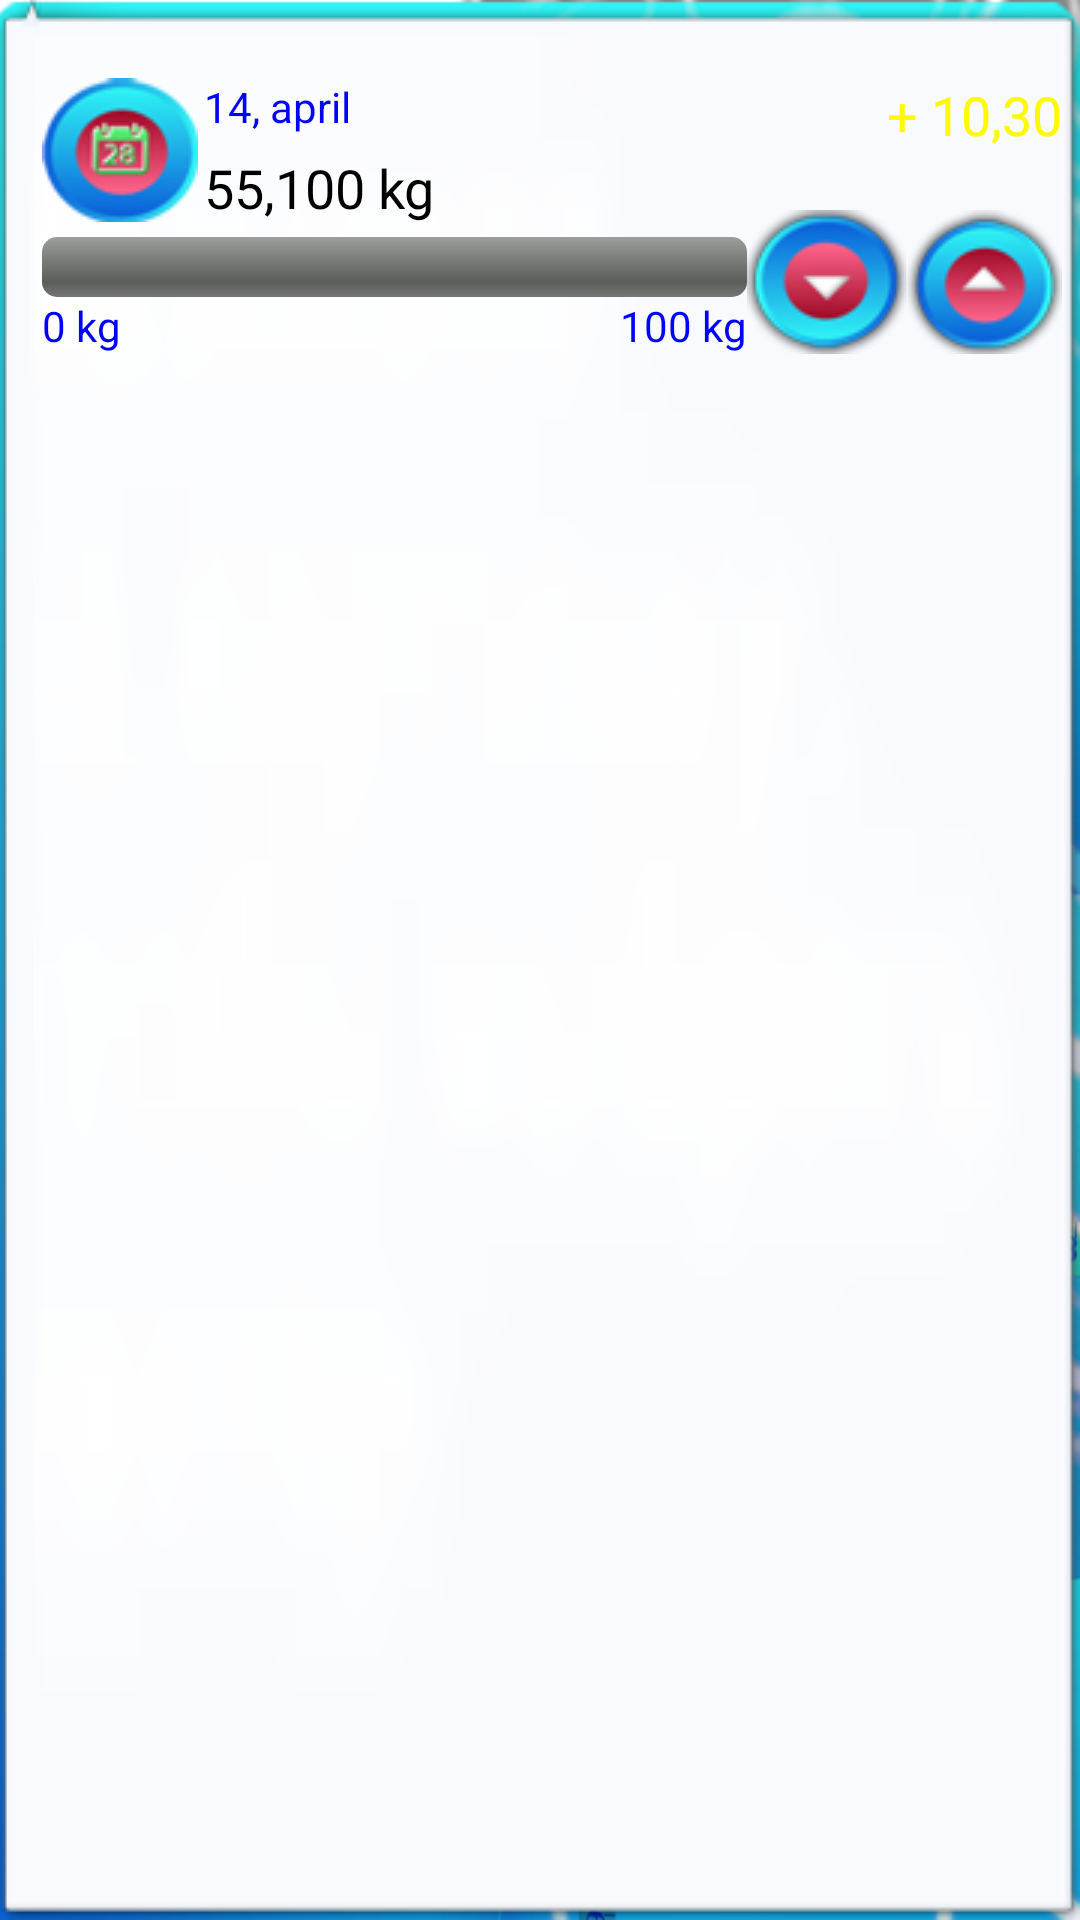

Write the Android layout XML for this screen, with the resource values it uses.
<!-- AndroidManifest.xml: application theme app_theme -->
<!-- res/layout/hist_item_row.xml -->
<?xml version="1.0" encoding="utf-8"?>
<RelativeLayout xmlns:android="http://schemas.android.com/apk/res/android"
    android:id="@+id/histItemRowLayout"
    android:layout_width="match_parent"
    android:layout_height="match_parent"
    android:background="@drawable/tooltip" >

    <TextView
        android:id="@+id/tvHistDate"
        android:layout_width="wrap_content"
        android:layout_height="wrap_content"
        android:layout_alignTop="@+id/ibHistSelectDate"
        android:layout_marginLeft="2dp"
        android:layout_toRightOf="@+id/ibHistSelectDate"
        android:text="14, april"
        android:textAppearance="?android:attr/textAppearanceSmall"
        android:textColor="#0000FF" />

    <ProgressBar
        android:id="@+id/pbHistProgress"
        style="?android:attr/progressBarStyleHorizontal"
        android:layout_width="wrap_content"
        android:layout_height="wrap_content"
        android:layout_alignLeft="@+id/chkDelete"
        android:layout_below="@+id/ibHistSelectDate"
        android:layout_marginTop="5dp"
        android:layout_toLeftOf="@+id/ibHistDecValue" />

    <TextView
        android:id="@+id/tvHistTargetValue"
        android:layout_width="wrap_content"
        android:layout_height="wrap_content"
        android:layout_alignBaseline="@+id/tvHistStartValue"
        android:layout_alignBottom="@+id/tvHistStartValue"
        android:layout_alignRight="@+id/pbHistProgress"
        android:text="100 kg"
        android:textAppearance="?android:attr/textAppearanceSmall"
        android:textColor="#0000FF" />

    <TextView
        android:id="@+id/tvHistStartValue"
        android:layout_width="wrap_content"
        android:layout_height="wrap_content"
        android:layout_alignLeft="@+id/pbHistProgress"
        android:layout_below="@+id/pbHistProgress"
        android:text="0 kg"
        android:textAppearance="?android:attr/textAppearanceSmall"
        android:textColor="#0000FF" />

    <ImageButton
        android:id="@+id/ibHistIncValue"
        android:layout_width="wrap_content"
        android:layout_height="wrap_content"
        android:layout_alignParentRight="true"
        android:layout_alignTop="@+id/ibHistDecValue"
        android:background="@drawable/trans_bgr"
        android:src="@drawable/button_up" />

    <ImageButton
        android:id="@+id/ibHistSelectDate"
        android:layout_width="wrap_content"
        android:layout_height="wrap_content"
        android:layout_alignParentTop="true"
        android:layout_marginTop="14dp"
        android:layout_toRightOf="@+id/chkDelete"
        android:background="@drawable/trans_bgr"
        android:src="@drawable/button_date" />

    <TextView
        android:id="@+id/tvHistValue"
        android:layout_width="wrap_content"
        android:layout_height="wrap_content"
        android:layout_alignLeft="@+id/tvHistDate"
        android:layout_below="@+id/tvHistDiff"
        android:layout_marginBottom="10dp"
        android:text="55,100 kg"
        android:textAppearance="?android:attr/textAppearanceMedium"
        android:textColor="#000000" />

    <ImageButton
        android:id="@+id/ibHistDecValue"
        android:layout_width="wrap_content"
        android:layout_height="wrap_content"
        android:layout_alignBottom="@+id/tvHistTargetValue"
        android:layout_toLeftOf="@+id/ibHistIncValue"
        android:background="@drawable/trans_bgr"
        android:src="@drawable/button_down" />

    <CheckBox
        android:id="@+id/chkDelete"
        android:layout_width="wrap_content"
        android:layout_height="wrap_content"
        android:layout_alignBottom="@+id/tvHistDate"
        android:layout_alignParentLeft="true"
        android:button="@drawable/check_box_states" />

    <TextView
        android:id="@+id/tvHistDiff"
        android:layout_width="wrap_content"
        android:layout_height="wrap_content"
        android:layout_alignRight="@+id/ibHistIncValue"
        android:layout_alignTop="@+id/tvHistDate"
        android:text="+ 10,30"
        android:textAppearance="?android:attr/textAppearanceMedium"
        android:textColor="#FFFA00" />

</RelativeLayout>
<!-- resources referenced by this layout -->
<resources>
  <!-- drawable button_date: png bitmap (drawable, 5425 bytes) -->
  <!-- drawable button_down: png bitmap (drawable, 5581 bytes) -->
  <!-- drawable button_up: png bitmap (drawable, 5410 bytes) -->
  <!-- drawable check_box_states (drawable) -->
  <?xml version="1.0" encoding="utf-8"?>
  <selector xmlns:android="http://schemas.android.com/apk/res/android" >
   <item android:state_checked="false" android:drawable="@drawable/deletedark" />
       <item android:state_checked="true" android:drawable="@drawable/deletered" />
       <item android:drawable="@drawable/deletedark" />    
  </selector>
  <!-- drawable trans_bgr (drawable) -->
  <?xml version="1.0" encoding="utf-8"?>
  <color xmlns:android="http://schemas.android.com/apk/res/android" 
      android:background="@android:color/transparent">
  
  </color>
  <style name="app_theme" parent="android:Theme">
  	        <item name="android:windowBackground">@drawable/app_background</item>
  	        <item name="android:listViewStyle">@style/TransparentListView</item>
  	        <item name="android:expandableListViewStyle">@style/TransparentExpandableListView</item>
  	    </style>
  <!-- drawable deletedark: png bitmap (drawable, 1747 bytes) -->
  <!-- drawable app_background (drawable) -->
  <?xml version="1.0" encoding="utf-8"?>
  <bitmap xmlns:android="http://schemas.android.com/apk/res/android" 
      android:src="@drawable/screen"
      android:tileMode="disabled"
      android:dither="true"
     
      >
      
  
  </bitmap>
  <style name="TransparentListView" parent="@android:style/Widget.ListView">
  	  <item name="android:cacheColorHint">@android:color/transparent</item>
  	 </style>
  <style name="TransparentExpandableListView" parent="@android:style/Widget.ExpandableListView">
  	  <item name="android:cacheColorHint">@android:color/transparent</item>
  	 </style>
  <!-- drawable screen: png bitmap (drawable, 397779 bytes) -->
</resources>
